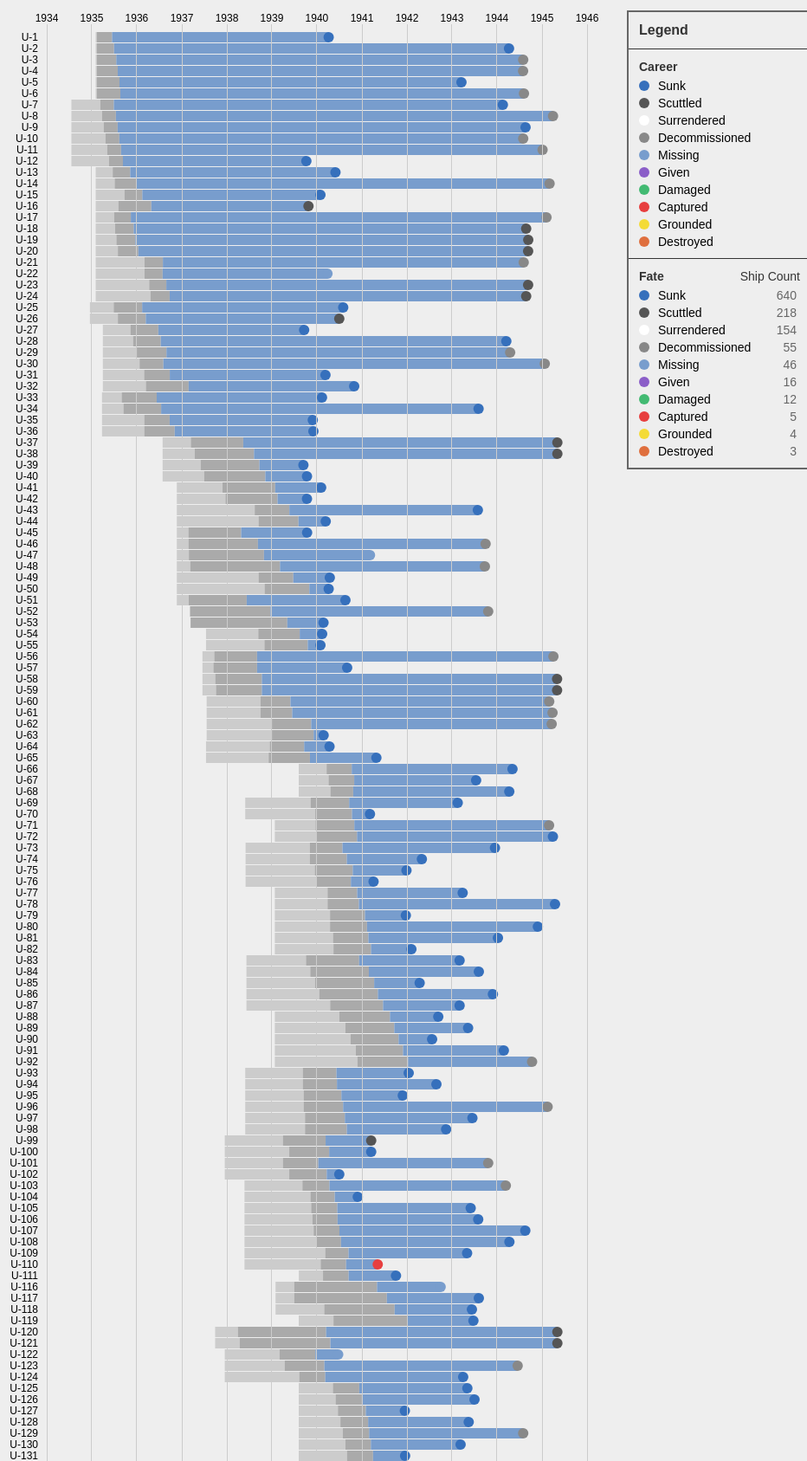
D3 v3 page, settled after 480 driven frames (8 s of simulated time); the page loaded 1 data file(s).

if (typeof jQuery === 'undefined') {document.write(unescape('js/jquery.js'));}

			
			function getOrderedDate(d) {
				return new Date(d.ordered);
			}
			
			function getLaidDownDate(d) {
				return new Date(d.laid_down);
			}
			
			function getLaunchDate(d) {
				return new Date(d.launched);
			}
			
			function getFateDate(d) {
				return new Date(d.fate);
			}
			
			function getAttackDate(d) {
				return new Date(d.attack_date);
			}
			
			var uboatNum = 1153,
				timelineStroke = 12,
				timelineSpacing = 1;
			
			var margin = {top: 30, right: 20, bottom: 20, left: 60},
			width = document.getElementById('chart').offsetWidth - margin.left - margin.right,
			height = uboatNum*(timelineStroke+timelineSpacing);
			
			var colorOrdered = "#ccc",
				colorOrderedHover = "#bbb",
				colorLaidDown = "#aaaaaa",
				colorLaidDownHover = "#999",
				colorLaunched = "#789dcd",
				colorLaunchedHover = "#5e8cc9",
				colorSunk = "#3670bc",
				colorDecommissioned = "#888",
				colorScuttled = "#555555",
				colorMissing = "#789dcd",
				colorSurrendered = "#fff",
				colorCaptured = "#e73f3f",
				colorGrounded = "#f4db36",
				colorGiven = "#8b5ec8",
				colorDamaged = "#42ba72",
				colorDestroyed = "#df6f3e",
				colorText = "#333",
				colorTextLight = "#666";
			
			var svgContainer = d3.select("#chart")
				.append("svg")
					.attr("width", width + margin.left + margin.right)
					.attr("height", height + margin.top + margin.bottom)
				.append("g")
					.attr("id","svg-container")
					.attr("transform", "translate(" + margin.left + "," + margin.top + ")");
			
			var timelineContainer = svgContainer
				.append("g")
					.attr("id","timeline-container");
			
			var targetContainer = svgContainer
				.append("g")
					.attr("id","target-container");
			
			var xAxisContainer = d3.select("#chart")
				.append("svg")
					.attr("class", "x-axis-container")
					.attr("width", width + margin.left + margin.right)
					.attr("height", 40)
				.append("g")
					.attr("transform", "translate(" + margin.left + "," + margin.top + ")");
			
			var	minDate = new Date("1934"),
				maxDate = new Date("1/1/1946"),
				wwiiStart = new Date("9/1/1939"),
				wwiiEnd = new Date("5/7/1945");

			var y = d3.scale.ordinal().rangeRoundBands([0, height], 1, 0);

			var	x = d3.time.scale().domain([minDate, maxDate]).range([0, width]);
			
			var tooltip = d3.select("#tooltip");
				var tooltip_left = 50, tooltip_top = 35;
			
			window.onmousemove = function (e) {
				var mousex = e.clientX,
					mousey = e.clientY;
				$("#tooltip").css( "top", (mousey + 20) + 'px' );
				$("#tooltip").css( "left", (mousex + 20) + 'px' );
			};
			
			var xAxisBackground = xAxisContainer.append("g")
				.attr("class", "x-axis-background")
				.append("line")
				.attr("x1", -100)
				.attr("x2", width+100)
				.attr("y1", -12)
				.attr("y2", -12)
				.attr("stroke-width", 36)
				.attr("stroke", "#eee");
			
//			var markersGroup = svgContainer.append("g");
//			var markersTextGroup = xAxisContainer.append("g");
//			
//			var wwiiStartMarker = markersGroup.append("line")
//				.attr("x1", x(wwiiStart))
//				.attr("y1", -12)
//				.attr("x2", x(wwiiStart))
//				.attr("y2", height)
//				.attr("stroke-width", 1)
//				.attr("shape-rendering","crispEdges")
//				//.attr("stroke-dasharray", "2, 2")
//				.attr("stroke", "#f28788");
//			var wwiiStartMarkerText = markersTextGroup.append("div")
//				.attr("class","annotation")
//				.style("left", x(wwiiStart)+15 + "px")
//				.style("top", 0 + "px")
//				.text("WWII Begins");
//			
//			var wwiiEndMarker = markersGroup.append("line")	
//				.attr("x1", function(d) { return x(wwiiEnd) })
//				.attr("y1", -14)
//				.attr("x2", function(d) { return x(wwiiEnd) })
//				.attr("y2", height)
//				.attr("stroke-width", 1)
//				.attr("shape-rendering","crispEdges")
//				//.attr("stroke-dasharray", "2, 2")
//				.attr("stroke", "#f28788");
//			var wwiiStartMarkerText = markersTextGroup.append("div")
//				.attr("class","annotation")
//				.style("left", x(wwiiEnd)+15 + "px")
//				.style("top", 0 + "px")
//				.text("WWII Ends");
			
			var xAxisOverlay = d3.svg.axis()
				.scale(x)
				.tickSize(0, 0, 0)
				.orient("top");
				
			var xAxis = d3.svg.axis()
				.scale(x)
				.tickSize(-(height), 0, 0)
				.orient("top");

			var yAxis = d3.svg.axis()
				.scale(y)
				.tickSize(0)
				.tickPadding(10)
				.orient("left");

			
			var dropdown = d3.select("#dropdown").append("select")
                    .attr("name", "country-list");
			
//DATA DRAW FUNCTION
			
			d3.csv("data/uboat-data.csv", function(error, data) {
				if (error) throw error;
							
				y.domain(data.map(function(d) { return d.name; }));
				
				var xAxisOverlayGroup = xAxisContainer.append("g")
					.attr("class", "x-axis-overlay")
					.call(xAxis);
				
				var xAxisGroup = svgContainer.append("g")
					.attr("class", "x axis")
					.call(xAxis);
			
				var yAxisGroup = svgContainer.append("g")
					.attr("class", "y axis")
					.call(yAxis);
				
				
				drawTimeline(data);
				drawLegendCareer(data);
				drawLegendFate(data);
			});
			
// Draw Legend Career
			
			var legendSpacing = 8,
				legendWidth = 186
				legendOffset = 10;
			
			function drawLegendCareer(data) {
				
				var fateTypeCount = d3.nest()
					.key(function(d) { return d.fate_type; })
					.rollup(function(v) { return v.length; })
					.entries(data);
				
				fateTypeCount.sort(function(a,b) {return b.values-a.values;});
				
				var legendFate = d3.select("#legend-career")
					.append("svg")
						.attr("width", legendWidth)
						.attr("height", fateTypeCount.length*(legendSpacing+timelineStroke))
					.append("g")
						.attr("id","svg-legend-fate");
				
				var legendFateItem = legendFate.selectAll("g")
					.data(fateTypeCount)
					.enter()
					.append('g')
					.attr('class', 'legend-fate-item')
					.attr('transform', function(d, i) {
						var height = timelineStroke + legendSpacing;
						var horz = -2 * timelineStroke+30;
						var vert = i * height+legendOffset;
						return 'translate(' + horz + ',' + vert + ')';
					});

				legendFateItem.append('circle')
					.attr("r", timelineStroke/2)
					.attr("fill", function(d) {
						switch (d.key) {
						case "Sunk":
							return colorSunk
							break;
						case "Decommissioned":
							return colorDecommissioned
							break;
						case "Scuttled":
							return colorScuttled
							break;
						case "Missing":
							return colorMissing
							break;
						case "Surrendered":
							return colorSurrendered
							break;
						case "Captured":
							return colorCaptured
							break;
						case "Grounded":
							return colorGrounded
							break;
						case "Given":
							return colorGiven
							break;
						case "Damaged":
							return colorDamaged
							break;
						case "Destroyed":
							return colorDestroyed
							break;
					};
				});

				legendFateItem.append('text')                       
					.attr('x', timelineStroke + 4)
					.attr('y', 5)
					.text(function(d) { return d.key; });
			}
			
// Draw Legend Fate
			
			function drawLegendFate(data) {
				
				var fateTypeCount = d3.nest()
					.key(function(d) { return d.fate_type; })
					.rollup(function(v) { return v.length; })
					.entries(data);
				
				fateTypeCount.sort(function(a,b) {return b.values-a.values;});
				
				var legendFate = d3.select("#legend-fate")
					.append("svg")
						.attr("width", legendWidth)
						.attr("height", fateTypeCount.length*(legendSpacing+timelineStroke))
					.append("g")
						.attr("id","svg-legend-fate");
				
				var legendFateItem = legendFate.selectAll("g")
					.data(fateTypeCount)
					.enter()
					.append('g')
					.attr('class', 'legend-fate-item')
					.attr('transform', function(d, i) {
						var height = timelineStroke + legendSpacing;
						var horz = -2 * timelineStroke+30;
						var vert = i * height+legendOffset;
						return 'translate(' + horz + ',' + vert + ')';
					});

				legendFateItem.append('circle')
					.attr("r", timelineStroke/2)
					.attr("fill", function(d) {
						switch (d.key) {
						case "Sunk":
							return colorSunk
							break;
						case "Decommissioned":
							return colorDecommissioned
							break;
						case "Scuttled":
							return colorScuttled
							break;
						case "Missing":
							return colorMissing
							break;
						case "Surrendered":
							return colorSurrendered
							break;
						case "Captured":
							return colorCaptured
							break;
						case "Grounded":
							return colorGrounded
							break;
						case "Given":
							return colorGiven
							break;
						case "Damaged":
							return colorDamaged
							break;
						case "Destroyed":
							return colorDestroyed
							break;
					};
				});

				legendFateItem.append('text')                       
					.attr('x', timelineStroke + 4)
					.attr('y', 5)
					.attr('fil', colorText)
					.text(function(d) { return d.key; });
				
				legendFateItem.append('text')                       
					.attr('x', legendWidth-legendOffset)
					.attr('y', 5)
					.attr('fill', colorTextLight)
					.attr('text-anchor', 'end')
					.text(function(d) { return d.values; });
			}
			
			function drawTimeline(data) {
				
				//ORDERED
				
				$('#timeline-container').empty();
				
				var orderedLinesGroup = timelineContainer.append("g");
				
				var orderedLines = orderedLinesGroup.selectAll("line")
					.data(data)
					.enter()
					.append("line")
					.attr("class","ordered-line")
					.attr("x1", function(d) { return x(getOrderedDate(d)) })
					.attr("y1", function(d) { return y(d.name); })
					.attr("x2", function(d) { return x(getLaidDownDate(d)) })
					.attr("y2", function(d) { return y(d.name); })
					.attr("stroke-width", timelineStroke)
					.attr("stroke", colorOrdered)
					.on("mouseover", function(d) {	
						d3.select(this).attr("stroke", colorOrderedHover)
						tooltip.transition()		
							.duration(50)		
							.style("opacity", 1);
						dayDistance = Math.round((getLaidDownDate(d)-getOrderedDate(d))/86400000); //This is returning PIXELS, not actual DAYS
						tooltip.html(								
								"<tr><td>" + d.name + "</td><td>Type " + d.type + "</td></tr> <tr><td colspan='2'> Ordered " 
								+ d.ordered + "</td></tr><tr><td colspan='2'> Laid Down "
								+ d.laid_down +  "</td></tr><tr><td colspan='2'>"
								+ dayDistance + " days before construction</td></tr>"
								);
					})					
					.on("mouseout", function(d) {
						d3.select(this).attr("stroke", colorOrdered)
						tooltip.transition()		
							.duration(50)		
							.style("opacity", 0);
					});
				
			//LAID DOWN
				
				var dayDistance = 0;
				
				var laidDownLinesGroup = timelineContainer.append("g");
				
				var laidDownLines = laidDownLinesGroup.selectAll("line")
					.data(data)
					.enter()
					.append("line")
					.attr("x1", function(d) { return x(getLaidDownDate(d)) })
					.attr("y1", function(d) { return y(d.name); })
					.attr("x2", function(d) { return x(getLaunchDate(d)) })
					.attr("y2", function(d) { return y(d.name); })
					.attr("stroke-width", timelineStroke)
					.attr("stroke", colorLaidDown)
					.on("mouseover", function(d) {
						d3.select(this).attr("stroke", colorLaidDownHover)
						tooltip.transition()		
							.duration(50)		
							.style("opacity", 1);
						dayDistance = Math.round((getLaunchDate(d)-getLaidDownDate(d))/86400000); //This is returning PIXELS, not actual DAYS
						tooltip.html(								
								"<tr><td>" + d.name + "</td><td>Type " + d.type + "</td></tr> <tr><td colspan='2'> Laid Down " 
								+ d.laid_down + "</td></tr><tr><td colspan='2'> Launched "
								+ d.launched +  "</td></tr><tr><td colspan='2'>"
								+ dayDistance + " days under construction</td></tr><tr><td colspan='2'>"
								+ d.shipyard + "</td></tr>"
								);
					})					
					.on("mouseout", function(d) {
						d3.select(this).attr("stroke", colorLaidDown)
						tooltip.transition()		
							.duration(50)		
							.style("opacity", 0);
					});
				
			//LAUNCHED
				
				var launchedLinesGroup = timelineContainer.append("g");
				
				var launchedLines = launchedLinesGroup.selectAll("line")
					.data(data)
					.enter()
					.append("line")
					.attr("x1", function(d) { return x(getLaunchDate(d)) })
					.attr("y1", function(d) { return y(d.name); })
					.attr("x2", function(d) { return x(getFateDate(d)) })
					.attr("y2", function(d) { return y(d.name); })
					.attr("stroke-width", timelineStroke)
					.attr("stroke", colorLaunched)
					.attr("class","launched-line")
					.on("mouseover", function(d) {
						
						d3.select(this).attr("stroke", colorLaunchedHover)
						
						tooltip.transition()		
							.duration(50)		
							.style("opacity", 1);
						dayDistance = Math.round((getFateDate(d)-getLaunchDate(d))/86400000); //This is returning PIXELS, not actual DAYS
						
						tooltip.html(							
								"<tr><td>" + d.name + "</td><td>Type " + d.type + "</td></tr> <tr><td colspan='2'> Launched " 
								+ d.ordered + "</td></tr><tr><td colspan='2'>"
								+ d.fate_type + " " + d.fate +  "</td></tr><tr><td colspan='2'>"
								+ d.ships_sunk + " ships sunk</td></tr><tr><td colspan='2'>"
								+ dayDistance + " days in service</td></tr>"
								);
					})					
					.on("mouseout", function(d) {
						d3.select(this).attr("stroke", colorLaunched)
						tooltip.transition()		
							.duration(50)		
							.style("opacity", 0);
					});
								
			//FATE
				
				var fateCirclesGroup = timelineContainer.append("g");
				
				var fateCircles = fateCirclesGroup.selectAll("circle")
					.data(data)
					.enter()
					.append("circle")
					.attr("cx", function (d) { return x(getFateDate(d)); })
					.attr("cy", function (d) { return y(d.name); })
					.attr("r", timelineStroke/2)
					.attr("fill", function(d) {
						switch (d.fate_type) {
						case "Sunk":
							return colorSunk
							break;
						case "Decommissioned":
							return colorDecommissioned
							break;
						case "Scuttled":
							return colorScuttled
							break;
						case "Missing":
							return colorMissing
							break;
						case "Surrendered":
							return colorSurrendered
							break;
						case "Captured":
							return colorCaptured
							break;
						case "Grounded":
							return colorGrounded
							break;
						case "Given":
							return colorGiven
							break;
						case "Damaged":
							return colorDamaged
							break;
						case "Destroyed":
							return colorDestroyed
							break;
						}
					})
					.on("mouseover", function(d) {						
						tooltip.transition()		
							.duration(50)		
							.style("opacity", 1);
						dayDistance = Math.round((getFateDate(d)-getLaunchDate(d))/86400000); //This is returning PIXELS, not actual DAYS
						
						function getFateCasualties(d) {
							switch (d.fate_type) {
								case "Sunk":
								case "Captured":
								case "Grounded":
								case "Damaged":
								case "Destroyed":
								case "Missing":
									return "<tr><td>" + d.name + "</td><td>Type " + d.type + "</td></tr> <tr><td colspan='2'>"
											+ d.fate_type + " on " + d.fate +  "</td></tr><tr><td colspan='2'>"
											+ d.fate_survivors + " survivors, " + d.fate_dead + " dead</td></tr>"
									break;
								case "Decommissioned":
								case "Scuttled":
								case "Surrendered":
								case "Given":
									return "<tr><td>" + d.name + "</td><td>Type " + d.type + "</td></tr> <tr><td colspan='2'>"
											+ d.fate_type + " on " + d.fate +  "</td></tr>"
									break;
							}
						}
						
						tooltip.html(getFateCasualties(d));
					})
					.on("mouseout", function(d) {		
						tooltip.transition()		
							.duration(50)		
							.style("opacity", 0);
					});
				
					dropdown.on("change", function() {
					  var selected = this.value;
					  displayOthers = this.checked ? "inline" : "none";
					  display = this.checked ? "none" : "inline";
					
					  launchedLines.selectAll("line")
						  .filter(function(d) {return selected != d.type;})
						  .attr("display", displayOthers);

					  launchedLines.selectAll("line")
						  .filter(function(d) {return selected == d.type;})
						  .attr("display", display);
					});
			
				}
			
				d3.csv("data/uboat-target-data.csv", function(error, data) {
					drawTargets(data);
				});
			
				function drawTargets(data) {
			
					$('#target-container').empty();

					var targetLinesGroup = d3.select("#target-container")
						.append("g");

					var targetLines = targetLinesGroup.selectAll("line")
						.data(data)
						.enter()
						.append("line")
							.attr("x1", function(d) { return x(getAttackDate(d)) })
							.attr("y1", function(d) { return y(d.name); })
							.attr("x2", function(d) { return x(getAttackDate(d))+1 })
							.attr("y2", function(d) { return y(d.name); })
							.attr("stroke-width", timelineStroke)
							.attr("stroke", colorSunk)
							.attr("shape-rendering","crispEdges");
				}
		
// ── js/code.js
$( document ).ready(function() {
	var $el = $('.x-axis-container'); 
	var offset = $el.offset().top;
	
	var isPositionFixed = ($el.css('position') == 'fixed');
		var left_offset = $("#chart-container").offset().left;
		var right_offset = ($(window).width() - ($("#chart-container").offset().left + $("#chart-container").outerWidth()));
		
		if ($(this).scrollTop() > offset && !isPositionFixed){ 
			$('.x-axis-container').css({'position': 'fixed', 'top': '0px', 'left': left_offset });
			$('#side-content').css({'position': 'fixed', 'top': '18px', 'right': right_offset });
		}
	
	$(window).scroll(function(e){ 
		var isPositionFixed = ($el.css('position') == 'fixed');
		var left_offset = $("#chart-container").offset().left;
		var right_offset = ($(window).width() - ($("#chart-container").offset().left + $("#chart-container").outerWidth()));

		if ($(this).scrollTop() > offset && !isPositionFixed){ 
			$('.x-axis-container').css({'position': 'fixed', 'top': '0px', 'left': left_offset });
			$('#side-content').css({'position': 'fixed', 'top': '18px', 'right': right_offset });
		}
		if ($(this).scrollTop() < offset) {
			$('.x-axis-container').css({'position': 'absolute', 'top': '-8px', 'left': 0});
			$('#side-content').css({'position': 'absolute', 'top': '6px', 'right': 0});
		} 
	});
	
	$(window).resize(function(){
		var isPositionFixed = ($el.css('position') == 'fixed');
		var left_offset = $("#chart-container").offset().left;
		var right_offset = ($(window).width() - ($("#chart-container").offset().left + $("#chart-container").outerWidth()));
		
		if ($(this).scrollTop() > offset && !isPositionFixed){ 
			$('.x-axis-container').css({'position': 'fixed', 'top': '0px', 'left': left_offset });
			$('#side-content').css({'position': 'fixed', 'top': '18px', 'right': right_offset });
		}
	});
});


### data: data/uboat-data.csv
id, name, type, ordered, laid_down, commissioned, launched, fate, fate_type, fate_survivors, fate_lat, fat_lon, fate_dead, shipyard, ships_sunk
1, U-1, IIA, 2/2/1935, 2/11/1935, 6/29/1935, 6/15/1935, 4/6/1940, Sunk, 0, 54.14, 5.07, 24, Deutsche Werke AG, Kiel, 0
2, U-2, IIA, 2/2/1935, 2/11/1935, 7/25/1935, 7/1/1935, 4/8/1944, Sunk, 18, 54.48, 19.55, 17, Deutsche Werke AG, Kiel, 0
3, U-3, IIA, 2/2/1935, 2/11/1935, 8/6/1935, 7/19/1935, 8/1/1944, Decommissioned, 0, , , 0, Deutsche Werke AG, Kiel, 2
4, U-4, IIA, 2/2/1935, 2/11/1935, 8/17/1935, 7/31/1935, 7/31/1944, Decommissioned, 0, , , 0, Deutsche Werke AG, Kiel, 3
5, U-5, IIA, 2/2/1935, 2/11/1935, 8/31/1935, 8/14/1935, 3/19/1943, Sunk, 16, 54.40, 19.45, 21, Deutsche Werke AG, Kiel, 0
6, U-6, IIA, 2/2/1935, 2/11/1935, 9/7/1935, 8/21/1935, 8/7/1944, Decommissioned, 0, , , 0, Deutsche Werke AG, Kiel, 0
7, U-7, IIB, 7/20/1934, 3/11/1935, 7/18/1935, 6/29/1935, 2/18/1944, Sunk, 0, 54.52, 19.29, 29, F. Krupp Germaniawerft AG, Kiel, 1
8, U-8, IIB, 7/20/1934, 3/25/1935, 8/5/1935, 7/16/1935, 3/31/1945, Decommissioned, 0, , , 0, F. Krupp Germaniawerft AG, Kiel, 0
9, U-9, IIB, 7/20/1934, 4/8/1935, 8/21/1935, 7/30/1935, 8/20/1944, Sunk, 0, 44.10, 28.41, 0, F. Krupp Germaniawerft AG, Kiel, 7
10, U-10, IIB, 7/20/1934, 4/22/1935, 9/9/1935, 8/13/1935, 8/1/1944, Decommissioned, 0, , , 0, F. Krupp Germaniawerft AG, Kiel, 2
11, U-11, IIB, 7/20/1934, 5/6/1935, 9/21/1935, 8/27/1935, 1/5/1945, Decommissioned, 0, , , 0, F. Krupp Germaniawerft AG, Kiel, 0
12, U-12, IIB, 7/20/1934, 5/20/1935, 9/30/1935, 9/11/1935, 10/8/1939, Sunk, 0, 51.10, 1.30, 27, F. Krupp Germaniawerft AG, Kiel, 0
13, U-13, IIB, 2/2/1935, 6/20/1935, 11/30/1935, 11/9/1935, 5/31/1940, Sunk, 26, 52.26, 2.02, 0, Deutsche Werke AG, Kiel, 9
14, U-14, IIB, 2/2/1935, 7/6/1935, 1/18/1936, 12/28/1935, 3/3/1945, Decommissioned, 0, , , 0, Deutsche Werke AG, Kiel, 9
15, U-15, IIB, 2/2/1935, 9/24/1935, 3/7/1936, 2/15/1936, 1/30/1940, Sunk, 0, 54.24, 7.50, 25, Deutsche Werke AG, Kiel, 3
16, U-16, IIB, 2/2/1935, 8/5/1935, 5/16/1936, 4/28/1936, 10/25/1939, Scuttled, 0, 51.09, 1.28, 28, Deutsche Werke AG, Kiel, 1
17, U-17, IIB, 2/2/1935, 7/1/1935, 12/3/1935, 11/14/1935, 2/6/1945, Decommissioned, 0, , , 0, F. Krupp Germaniawerft AG, Kiel, 3
18, U-18, IIB, 2/2/1935, 7/10/1935, 1/4/1936, 12/7/1935, 8/25/1944, Scuttled, 0, 43.52, 28.51, 0, F. Krupp Germaniawerft AG, Kiel, 2
19, U-19, IIB, 2/2/1935, 7/20/1935, 1/16/1936, 12/21/1935, 9/11/1944, Scuttled, 0, 41.34, 31.50, 0, F. Krupp Germaniawerft AG, Kiel, 14
20, U-20, IIB, 2/2/1935, 8/1/1935, 2/1/1936, 1/14/1936, 9/10/1944, Scuttled, 0, 41.10, 30.47, 0, F. Krupp Germaniawerft AG, Kiel, 13
21, U-21, IIB, 2/2/1935, 3/4/1936, 8/3/1936, 7/31/1936, 8/5/1944, Decommissioned, 0, , , 0, F. Krupp Germaniawerft AG, Kiel, 5
22, U-22, IIB, 2/2/1935, 3/4/1936, 8/20/1936, 7/29/1936, 3/27/1940, Missing, 0, , , 27, F. Krupp Germaniawerft AG, Kiel, 6
23, U-23, IIB, 2/2/1935, 4/11/1936, 9/24/1936, 8/28/1936, 9/10/1944, Scuttled, 0, 41.11, 30.00, 0, F. Krupp Germaniawerft AG, Kiel, 7
24, U-24, IIB, 2/2/1935, 4/21/1936, 10/10/1936, 9/24/1936, 8/25/1944, Scuttled, 0, 44.12, 28.41, 0, F. Krupp Germaniawerft AG, Kiel, 1
25, U-25, IA, 12/17/1934, 6/28/1935, 4/6/1936, 2/14/1936, 8/2/1940, Sunk, 0, 54.14, 5.07, 49, AG Weser, Bremen, 7
26, U-26, IA, 12/17/1934, 8/1/1935, 5/6/1936, 3/14/1936, 7/1/1940, Scuttled, 48, 48.03, -11.30, 0, AG Weser, Bremen, 11
27, U-27, VIIA, 4/1/1935, 11/11/1935, 8/12/1936, 6/24/1936, 9/20/1939, Sunk, 38, 58.35, -9.02, 0, AG Weser, Bremen, 2
28, U-28, VIIA, 4/1/1935, 12/2/1935, 9/12/1936, 7/14/1936, 3/17/1944, Sunk, 0, 54.07, 10.50, 0, AG Weser, Bremen, 11
29, U-29, VIIA, 4/1/1935, 1/2/1936, 11/16/1936, 8/29/1936, 4/17/1944, Decommissioned, 0, , , 0, AG Weser, Bremen, 12
30, U-30, VIIA, 4/1/1935, 1/24/1936, 10/8/1936, 8/4/1936, 1/23/1945, Decommissioned, 0, , , 0, AG Weser, Bremen, 16
31, U-31, VIIA, 4/1/1935, 3/1/1936, 12/28/1936, 9/25/1936, 3/11/1940, Sunk, 0, 53.37, 8.10, 58, AG Weser, Bremen, 11
32, U-32, VIIA, 4/1/1935, 3/15/1936, 4/15/1937, 2/25/1937, 10/30/1940, Sunk, 33, 55.37, -12.19, 9, AG Weser, Bremen, 20
33, U-33, VIIA, 3/25/1935, 9/1/1935, 7/25/1936, 6/11/1936, 2/12/1940, Sunk, 17, 55.23, -5.08, 25, F. Krupp Germaniawerft AG, Kiel, 10
34, U-34, VIIA, 3/25/1935, 9/15/1935, 9/12/1936, 7/17/1936, 8/5/1943, Sunk, 39, 55.43, 21.06, 4, F. Krupp Germaniawerft AG, Kiel, 19
35, U-35, VIIA, 3/25/1935, 3/2/1936, 11/3/1936, 9/24/1936, 11/29/1939, Sunk, 43, 60.53, 2.47, 0, F. Krupp Germaniawerft AG, Kiel, 4
36, U-36, VIIA, 3/25/1935, 3/2/1936, 12/16/1936, 11/4/1936, 12/4/1939, Sunk, 0, 57.00, 5.20, 40, F. Krupp Germaniawerft AG, Kiel, 2
37, U-37, IX, 7/29/1936, 3/15/1937, 8/4/1938, 5/14/1938, 5/5/1945, Scuttled, 0, 54.55, 9.47, 0, AG Weser, Bremen, 53
38, U-38, IX, 7/29/1936, 4/15/1937, 10/24/1938, 8/9/1938, 5/5/1945, Scuttled, 0, 53.34, 8.32, 0, AG Weser, Bremen, 35
39, U-39, IX, 7/29/1936, 6/2/1937, 12/10/1938, 9/22/1938, 9/14/1939, Sunk, 44, 58.32, -11.49, 0, AG Weser, Bremen, 0
40, U-40, IX, 7/29/1936, 7/1/1937, 2/11/1939, 11/9/1938, 10/13/1939, Sunk, 3, 51.07, 1.48, 45, AG Weser, Bremen, 0
41, U-41, IX, 11/21/1936, 11/27/1937, 4/22/1939, 1/28/1939, 2/5/1940, Sunk, 0, 49.20, -10.04, 49, AG Weser, Bremen, 5
42, U-42, IX, 11/21/1936, 12/21/1937, 7/15/1939, 2/16/1939, 10/13/1939, Sunk, 20, 49.12, -16.00, 26, AG Weser, Bremen, 1
43, U-43, IX, 11/21/1936, 8/15/1938, 8/26/1939, 5/23/1939, 7/30/1943, Sunk, 0, 34.57, -35.11, 55, AG Weser, Bremen, 21
44, U-44, IX, 11/21/1936, 9/15/1938, 11/4/1939, 8/5/1939, 3/13/1940, Sunk, 0, 54.14, 5.07, 47, AG Weser, Bremen, 8
45, U-45, VIIB, 11/21/1936, 2/23/1937, 6/25/1938, 4/27/1938, 10/14/1939, Sunk, 0, 50.58, -12.57, 38, F. Krupp Germaniawerft AG, Kiel, 2
46, U-46, VIIB, 11/21/1936, 2/24/1937, 11/2/1938, 9/10/1938, 10/1/1943, Decommissioned, 0, , , 0, F. Krupp Germaniawerft AG, Kiel, 20
47, U-47, VIIB, 11/21/1936, 2/27/1937, 12/17/1938, 10/29/1938, 3/7/1941, Missing, 0, 60.00, -13.00, 45, F. Krupp Germaniawerft AG, Kiel, 30
48, U-48, VIIB, 11/21/1936, 3/10/1937, 4/22/1939, 3/8/1939, 9/25/1943, Decommissioned, 0, , , 0, F. Krupp Germaniawerft AG, Kiel, 51
… [head cut at 6 KiB]